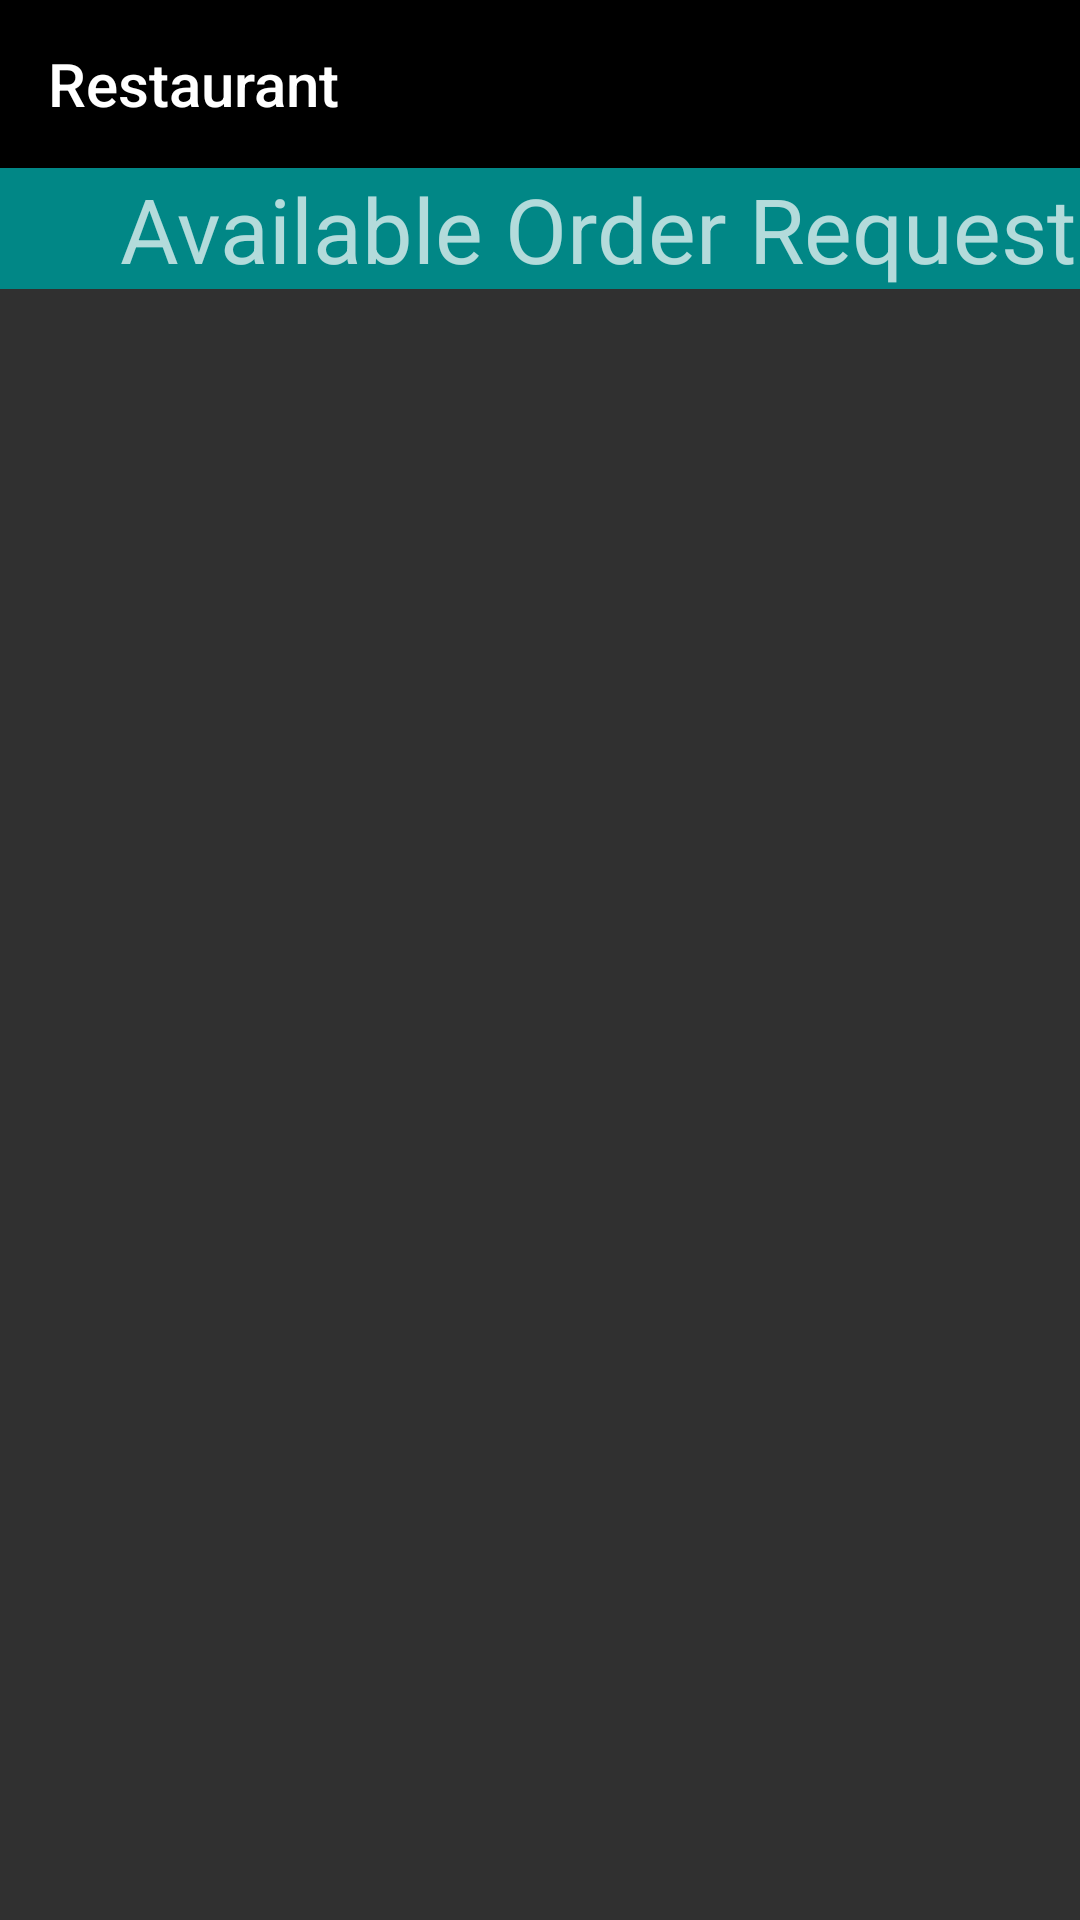

The Android layout XML behind this screen, and the referenced resources:
<!-- AndroidManifest.xml: application theme Theme.MiniProject -->
<!-- res/layout/activity_admin_profile.xml -->
<?xml version="1.0" encoding="utf-8"?>
<androidx.drawerlayout.widget.DrawerLayout xmlns:android="http://schemas.android.com/apk/res/android"
    xmlns:app="http://schemas.android.com/apk/res-auto"
    xmlns:tools="http://schemas.android.com/tools"
    tools:openDrawer="end"
    android:id="@+id/admin_drawer"
    android:layout_width="match_parent"
    android:layout_height="match_parent"
    tools:context=".AdminProfile">
    <RelativeLayout
        android:layout_width="match_parent"
        android:layout_height="match_parent">
        <androidx.appcompat.widget.Toolbar
            android:id="@+id/toolbar_admin"
            android:layout_width="match_parent"
            android:layout_height="wrap_content"
            app:title="Restaurant"
            app:titleTextColor="@color/white"
            android:background="@color/black"/>

        <RelativeLayout
            android:layout_width="match_parent"
            android:layout_height="match_parent"
            android:layout_below="@id/toolbar_admin"
            >

            <TextView
                android:id="@+id/orderTv"
                android:layout_width="match_parent"
                android:layout_height="wrap_content"
                android:paddingLeft="40dp"
                android:background="@color/design_default_color_secondary_variant"
                android:text="Available Order Request"
                android:textSize="30dp" />

            <androidx.recyclerview.widget.RecyclerView
                android:id="@+id/recViewAdmin"
                android:layout_below="@id/orderTv"
                android:layout_width="match_parent"
                android:layout_height="match_parent"
                android:layout_alignParentEnd="true"
                android:layout_alignParentRight="true"
                android:layout_alignParentBottom="true"
                android:layout_marginEnd="0dp"
                android:layout_marginRight="0dp"
                android:layout_marginBottom="1dp" />
        </RelativeLayout>
    </RelativeLayout>
    <com.google.android.material.navigation.NavigationView
        android:layout_width="wrap_content"
        android:id="@+id/navigation_admin"
        android:layout_height="match_parent"
        app:menu="@menu/menu_admin"
        android:layout_gravity="start"
        app:headerLayout="@layout/menu_header_admin"
        />

</androidx.drawerlayout.widget.DrawerLayout>
<!-- res/layout/menu_header_admin.xml (included above) -->
<?xml version="1.0" encoding="utf-8"?>
<LinearLayout
    xmlns:android="http://schemas.android.com/apk/res/android"
    xmlns:app="http://schemas.android.com/apk/res-auto"
    xmlns:tools="http://schemas.android.com/tools"
    android:layout_width="match_parent"
    android:layout_height="match_parent"
    android:background="@color/design_default_color_secondary_variant"
    android:orientation="vertical">

    <ImageView
        android:id="@+id/imvAdmin"
        android:layout_width="wrap_content"
        android:layout_height="109dp"
        android:paddingTop="10dp"
        android:layout_alignParentTop="true"
        android:layout_alignParentEnd="true"
        android:layout_alignParentRight="true"
        android:layout_marginTop="0dp"
        tools:srcCompat="@tools:sample/avatars" />

    <TextView
        android:id="@+id/admin_header"
        android:layout_width="wrap_content"
        android:layout_height="wrap_content"
        android:layout_alignParentStart="true"
        android:layout_alignParentLeft="true"
        android:layout_alignParentTop="true"
        android:layout_marginLeft="50dp"
        android:text="Admin"
        android:textSize="18sp" />

    <TextView
        android:id="@+id/textView3"
        android:layout_width="wrap_content"
        android:layout_height="wrap_content"
        android:layout_alignParentStart="true"
        android:layout_alignParentLeft="true"
        android:layout_alignParentTop="true"
        android:layout_marginLeft="40dp"

        android:text="1234567"
        android:textSize="18sp" />

</LinearLayout>
<!-- resources referenced by this layout -->
<resources>
  <color name="black">#FF000000</color>
  <color name="white">#FFFFFFFF</color>
  <style name="Theme.MiniProject" parent="Theme.AppCompat.NoActionBar">
          
          <item name="colorPrimary">@color/purple_500</item>
          <item name="colorPrimaryVariant">@color/purple_700</item>
          <item name="colorOnPrimary">@color/white</item>
          <item name="windowActionBar">false</item>
          
          <item name="colorSecondary">@color/teal_200</item>
          <item name="colorSecondaryVariant">@color/teal_700</item>
          <item name="colorOnSecondary">@color/black</item>
          
          <item name="android:statusBarColor" tools:targetApi="l">?attr/colorPrimaryVariant</item>
          
      </style>
  <color name="purple_500">#FF6200EE</color>
  <color name="purple_700">#FF3700B3</color>
  <color name="teal_200">#FF03DAC5</color>
  <color name="teal_700">#FF018786</color>
</resources>
